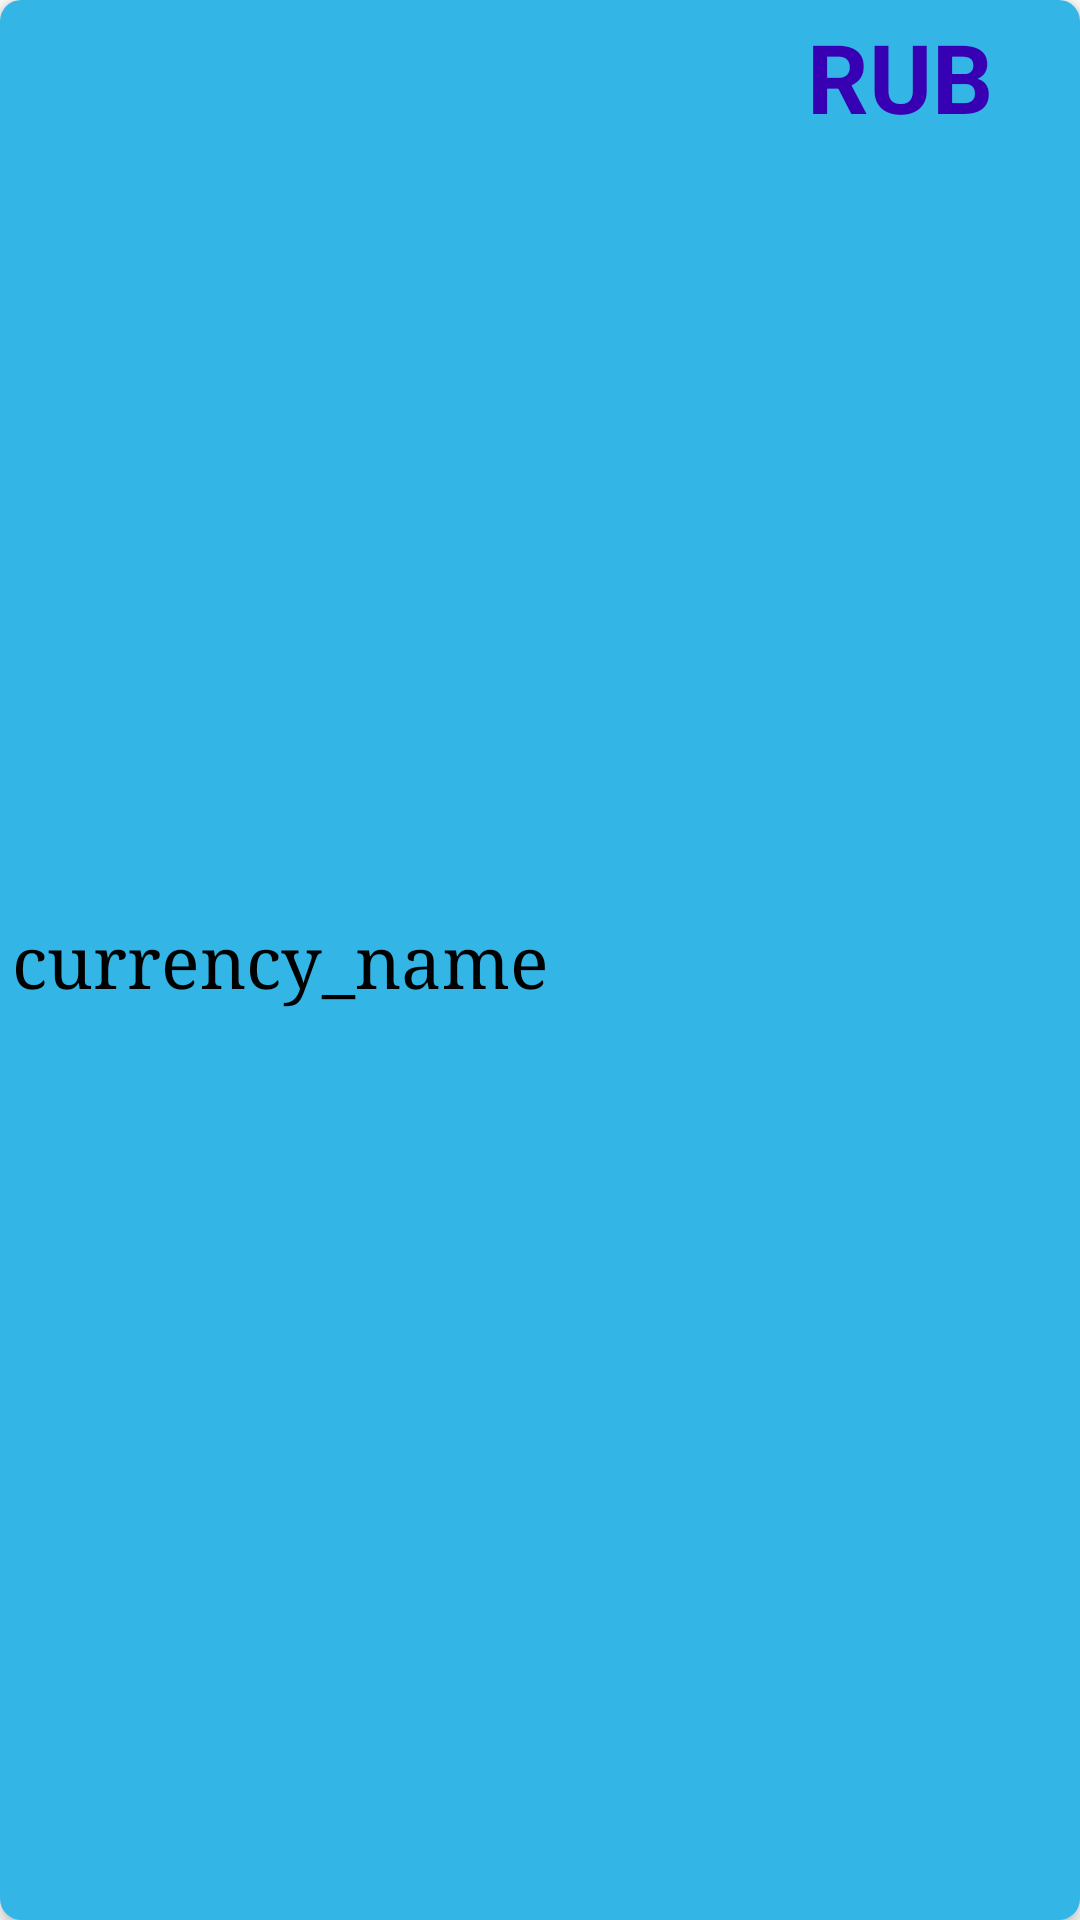

Android layout source for this screen:
<!-- AndroidManifest.xml: application theme Theme.КонвертерВалют -->
<!-- res/layout/item.xml -->
<?xml version="1.0" encoding="utf-8"?>
<androidx.cardview.widget.CardView xmlns:android="http://schemas.android.com/apk/res/android"
    xmlns:app="http://schemas.android.com/apk/res-auto"
    android:id="@+id/cv_item_currency"
    android:layout_width="match_parent"
    android:layout_height="wrap_content"
    android:layout_margin="2dp"
    app:cardCornerRadius="7dp"
    app:cardElevation="3dp">


    <LinearLayout
        android:id="@+id/ll_item_currency_review"
        android:layout_width="match_parent"
        android:layout_height="match_parent"
        android:background="@android:color/holo_blue_light"
        android:orientation="horizontal">

        <TextView
            android:id="@+id/tv_item_currency_name"
            android:layout_width="match_parent"
            android:layout_height="wrap_content"
            android:layout_margin="4dp"
            android:layout_gravity="center"
            android:layout_weight="1"
            android:fontFamily="serif"
            android:text="@string/currency_name"
            android:textColor="@color/black"
            android:textSize="24sp" />

        <TextView
            android:id="@+id/tv_item_currency_char_code"
            android:layout_width="match_parent"
            android:layout_height="wrap_content"
            android:layout_margin="4dp"
            android:layout_weight="2"
            android:gravity="center"
            android:text="@string/char_code_currency"
            android:textColor="@color/purple_700"
            android:textSize="32sp"
            android:textStyle="bold" />

    </LinearLayout>
</androidx.cardview.widget.CardView>
<!-- resources referenced by this layout -->
<resources>
  <string name="char_code_currency">RUB</string>
  <string name="currency_name">currency_name</string>
  <style name="Theme.КонвертерВалют" parent="Theme.MaterialComponents.DayNight.DarkActionBar">
          
          <item name="colorPrimary">@color/purple_500</item>
          <item name="colorPrimaryVariant">@color/purple_700</item>
          <item name="colorOnPrimary">@color/white</item>
          
          <item name="colorSecondary">@color/teal_200</item>
          <item name="colorSecondaryVariant">@color/teal_700</item>
          <item name="colorOnSecondary">@color/black</item>
          
          <item name="android:statusBarColor" tools:targetApi="l">?attr/colorPrimaryVariant</item>
          
      </style>
  <!-- not gathered from this repository: default colours our renderer supplied (Android Studio template values) -->
  <color name="purple_500">#FF6200EE</color>
  <color name="purple_700">#FF3700B3</color>
  <color name="teal_200">#FF03DAC5</color>
  <color name="teal_700">#FF018786</color>
  <color name="black">#FF000000</color>
  <color name="white">#FFFFFFFF</color>
</resources>
